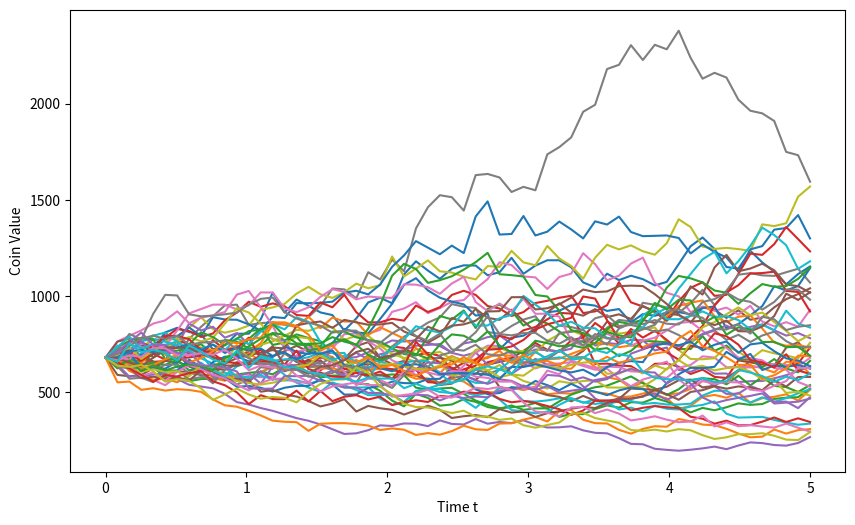
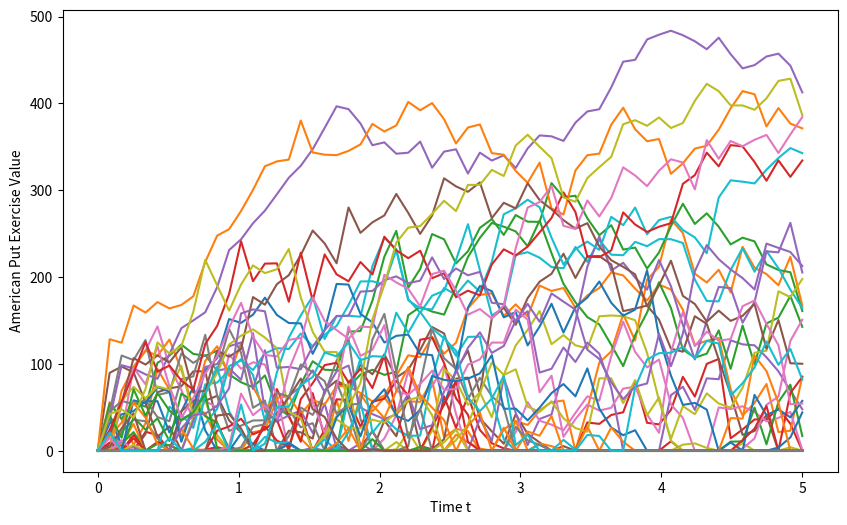

Write the Python code that produced these figures, in order.
'''
Created on 5 feb 2021

@author: User
'''
import numpy as np

from numpy.random               import RandomState
from numpy.polynomial           import Polynomial
from matplotlib                 import pyplot as plt
from scipy.stats.distributions  import lognorm, rv_frozen
from pathlib                    import Path

class GeometricBrownianMotion:
    '''Geometric Brownian Motion.(with optional drift).'''
    def __init__(self, mu: float=0.0, sigma: float=1.0):
        self.mu = mu
        self.sigma = sigma

    def simulate(self, t: np.array, n: int, rnd: np.random.RandomState) \
            -> np.array:
        assert t.ndim == 1, 'One dimensional time vector required'
        assert t.size > 0, 'At least one time point is required'
        dt = np.concatenate((t[0:1], np.diff(t)))
        assert (dt >= 0).all(), 'Increasing time vector required'
        # transposed simulation for automatic broadcasting
        dW = (rnd.normal(size=(t.size, n)).T * np.sqrt(dt)).T
        W = np.cumsum(dW, axis=0)
        return np.exp(self.sigma * W.T + (self.mu - self.sigma**2 / 2) * t).T

    def distribution(self, t: float) -> rv_frozen:
        mu_t = (self.mu - self.sigma**2/2) * t
        sigma_t = self.sigma * np.sqrt(t)
        return lognorm(scale=np.exp(mu_t), s=sigma_t)
#_______________________________________________________________________________________________________________________________
#
def running_min_max(*array_seq):
    minimum, maximum = None, None
    for a in array_seq:
        cmin, cmax = a.min(), a.max()
        print(cmin, cmax)
        if minimum is None or cmin < minimum:
            minimum = cmin
        if maximum is None or cmax > maximum:
            maximum = cmax
    return minimum, maximum    
#_______________________________________________________________________________________________________________________________
#
if __name__ == "__main__":
    S0    = 680
    sigma = 0.2
    # zero interest rate so that we can ignore discounting
    gbm = GeometricBrownianMotion(mu=0.0, sigma=sigma)
    # time horizon is 5 years with a monthly frequency
    maturity  = 5
    frequency = 12
    t = np.linspace(0, maturity, frequency*maturity)
    
    nsim = 50
    rnd = RandomState(seed=1234)
    X = S0 * gbm.simulate(t, nsim, rnd)
    
    figsize = (10,6)
    
    plt.figure(figsize=figsize)
    plt.plot(t, X);
    plt.xlabel('Time t')
    plt.ylabel('Coin Value')
    
    #plt.show()

    strike = S0

    plt.figure(figsize=figsize)
    plt.plot(t, np.maximum(strike - X, 0));
    plt.xlabel('Time t')
    plt.ylabel('American Put Exercise Value')

    #plt.show()
    
    x = np.array([1,2,3,4,5,6,7,8,9,10])
    y = np.array([4,5,6,7,8,9])
    z = np.array([6,7,8,9,10,11,12,13])
    
    (mins, maxs) = running_min_max(z, y, x)
    print((mins, maxs))